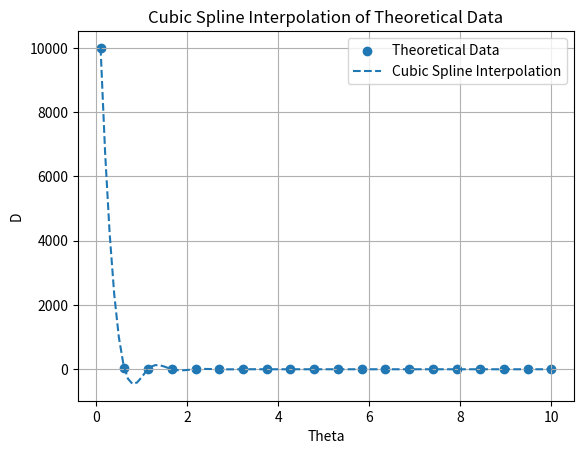

Generate this figure with matplotlib:
import numpy as np
from scipy.interpolate import interp1d
import matplotlib.pyplot as plt

# Given data
theta_data = np.array([0.1, 0.621053, 1.142105, 1.663158, 2.184211, 2.705263, 3.226316, 3.747368, 4.268421, 4.789474, 5.310526, 5.831579, 6.352632, 6.873684, 7.394737, 7.915789, 8.436842, 8.957895, 9.478947, 10.0])
d_data = np.array([1.000000e+04, 4.174599e+01, 6.712458e+00, 2.173700e+00, 9.596581e-01, 5.050931e-01, 2.977689e-01, 1.900294e-01, 1.285873e-01, 9.101996e-02, 6.677091e-02, 5.042449e-02, 3.900668e-02, 3.079153e-02, 2.473044e-02, 2.016124e-02, 1.665176e-02, 1.391176e-02, 1.174139e-02, 1.000000e-02])

# Function for interpolation using cubic spline
def interpolate_d_cubic_spline(theta_value):
    interp_function = interp1d(theta_data, d_data, kind='cubic', fill_value='extrapolate')
    return interp_function(theta_value)

# Generate points for the interpolated curve
theta_interp = np.linspace(0.1, 10, 100)
d_interp_cubic_spline = interpolate_d_cubic_spline(theta_interp)

# Plotting the results
plt.scatter(theta_data, d_data, label='Theoretical Data', marker='o')
plt.plot(theta_interp, d_interp_cubic_spline, label='Cubic Spline Interpolation', linestyle='--')
plt.title('Cubic Spline Interpolation of Theoretical Data')
plt.xlabel('Theta')
plt.ylabel('D')
plt.legend()
plt.grid(True)
plt.show()
